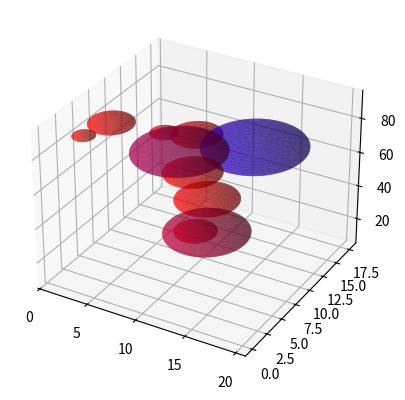

Reproduce this figure in Python.
import random
import numpy as np
import matplotlib.pyplot as plt
from mpl_toolkits.mplot3d import Axes3D


class Velocity:
    def __init__(self, arr=(0, 0, 0)):
        assert len(arr) == 3, 'Wrong dimensionality'
        self.components = arr

    def __repr__(self):
        return f'velocity[{self[0]}, {self[1]}, {self[2]}]'

    def __getitem__(self, item):
        assert item in (0,1,2), 'Wrong index'
        return self.components[item]

    def __eq__(self, other):
        for i in range(3):
            if self[i] != other[i]:
                return False
        return True

    def __add__(self, other):
        return Velocity((self[0] + other[0], self[1] + other[1], self[2] + other[2]))

    def __mul__(self, const):
        return Velocity((self[0]*const, self[1]*const, self[2]*const))

    def __rmul__(self, const):
        return self*const

    def __sub__(self, other):
        return self + other * (-1)

    def __truediv__(self, const):
        assert const != 0, 'Division by zero'
        return self * (1/const)

    def __abs__(self):
        return (self[0]**2 + self[1]**2 + self[2]**2)**0.5


class Sphere:
    def __init__(self, center_coords, radius, mass, v0=(0, 0, 0)):
        self.coords = center_coords  # array like
        self.radius = radius
        self.mass = mass
        self.v = Velocity(v0)

    def __repr__(self):
        return f"sphere({self.coords}-{self.radius})"

    def get_props(self):
        return {
            'x': self.coords[0],
            'y': self.coords[1],
            'z': self.coords[2],
            'radius': self.radius,
            'mass': self.mass,
            'v': self.v
        }

    def distance(self, other):
        x1, y1 = self.coords[0], self.coords[1]
        x2, y2 = other.get_props()['x'], other.get_props()['y']
        return ((x1 - x2)**2 + (y1 - y2)**2)**0.5

    def are_colliding(self, other):
        return self.distance(other) <= (self.radius + other.radius)


def create_spheres(n, mass_min=0.1, mass_max=10.1, z_max=100., v0_min=-10., v0_max=10.):
    i = 0
    spheres = []

    while i < n:  # place spheres
        params = {}
        radius_ = radius_min + (radius_max - radius_min) * random.random()
        params['radius'] = radius_
        params['mass'] = mass_min + (mass_max - mass_min) * random.random()

        # z_max is None => z_max == +inf, but it's wrong place where to think about it
        params['center_coords'] = [
            x_min + radius_ + (x_max - x_min - 2 * radius_) * random.random(),
            y_min + radius_ + (y_max - y_min - 2 * radius_) * random.random(),
            z_min + radius_ + (z_max - z_min - 2 * radius_) * random.random()
        ]

        params['v0'] = [
            v0_min + (v0_max - v0_min) * random.random(),
            v0_min + (v0_max - v0_min) * random.random(),
            v0_min + (v0_max - v0_min) * random.random()
        ]

        s = Sphere(**params)

        for other in spheres:
            if s.are_colliding(other):
                continue

        spheres += [s]
        i += 1

    return spheres


def mass2color(mass):
    """
    Returns color in RGBA format (without alpha). The less the mass of sphere the closer its color to blue.
    The bigger the mass the closer sphere color to red.
    :param mass: mass of the sphere
    :return: tuple(3): rgba color
    """
    def sigmoid(x):  # returns number from 0 to 1 if x from 0 to +inf
        return 2 / (1 + np.exp(-x)) - 1

    mass = sigmoid(mass)
    return mass, 0, 1 - mass


def draw_sphere(s, ax):
    x_center, y_center, z_center = s.get_props()['x'], s.get_props()['y'], s.get_props()['z']
    r = s.get_props()['radius']
    m = s.get_props()['mass']
    # velocity = s.get_props()['v']

    u = np.linspace(0, 2 * np.pi, 100)
    v = np.linspace(0, np.pi, 100)

    x = x_center + r * np.outer(np.cos(u), np.sin(v))
    y = y_center + r * np.outer(np.sin(u), np.sin(v))
    z = z_center + r * np.outer(np.ones(np.size(u)), np.cos(v))

    color = mass2color(m)
    ax.plot_surface(x, y, z, rstride=4, cstride=4, color=color, linewidth=0, alpha=0.5)


if __name__ == '__main__':
    spheres_num = 10
    g = 9.8
    radius_min, radius_max = (1, 5)
    x_min, x_max = 0, 20
    y_min, y_max = 0, 20
    z_min, z_max = 0, 20
    log_param = 100
    t_max = 10.0
    random_state = 227

    random.seed(random_state)

    tau = t_max / 1e3
    current_t = 0
    current_step = 0

    spheres = create_spheres(spheres_num)

    # thanks to https://stackoverflow.com/questions/32424670/python-matplotlib-drawing-3d-sphere-with-circumferences
    fig = plt.figure()
    ax = fig.add_subplot(111, projection='3d')
    ax.set_aspect('auto')

    for s in spheres:
        draw_sphere(s, ax)

    plt.show()



